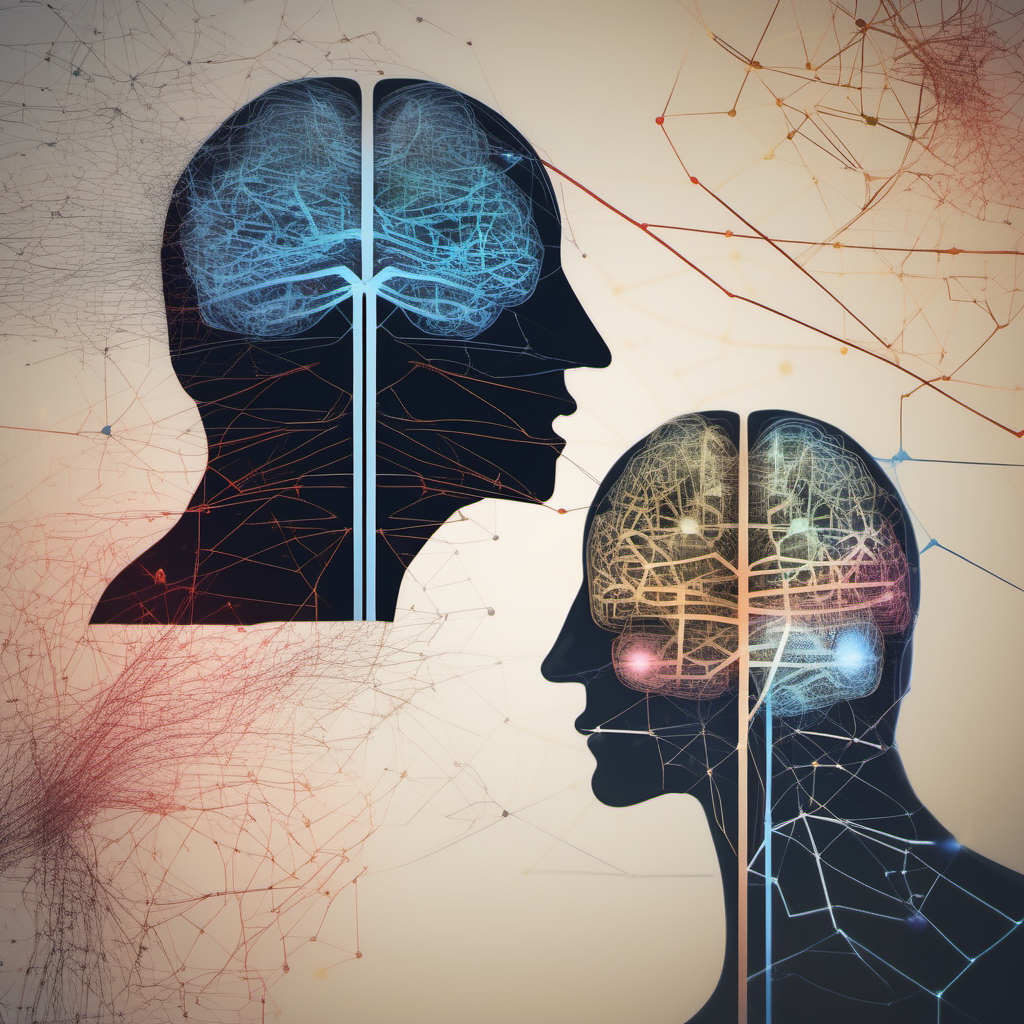
Generation parameters embedded in this image by AUTOMATIC1111 Stable Diffusion web UI or a fork of it (Forge, ...) (PNG 'parameters' text chunk):
stylized left and right brain networks connected
Steps: 40, Sampler: Euler a, CFG scale: 7, Seed: 2012398990, Size: 1024x1024, Model hash: 31e35c80fc, Model: sd_xl_base_1.0, Version: v1.6.0